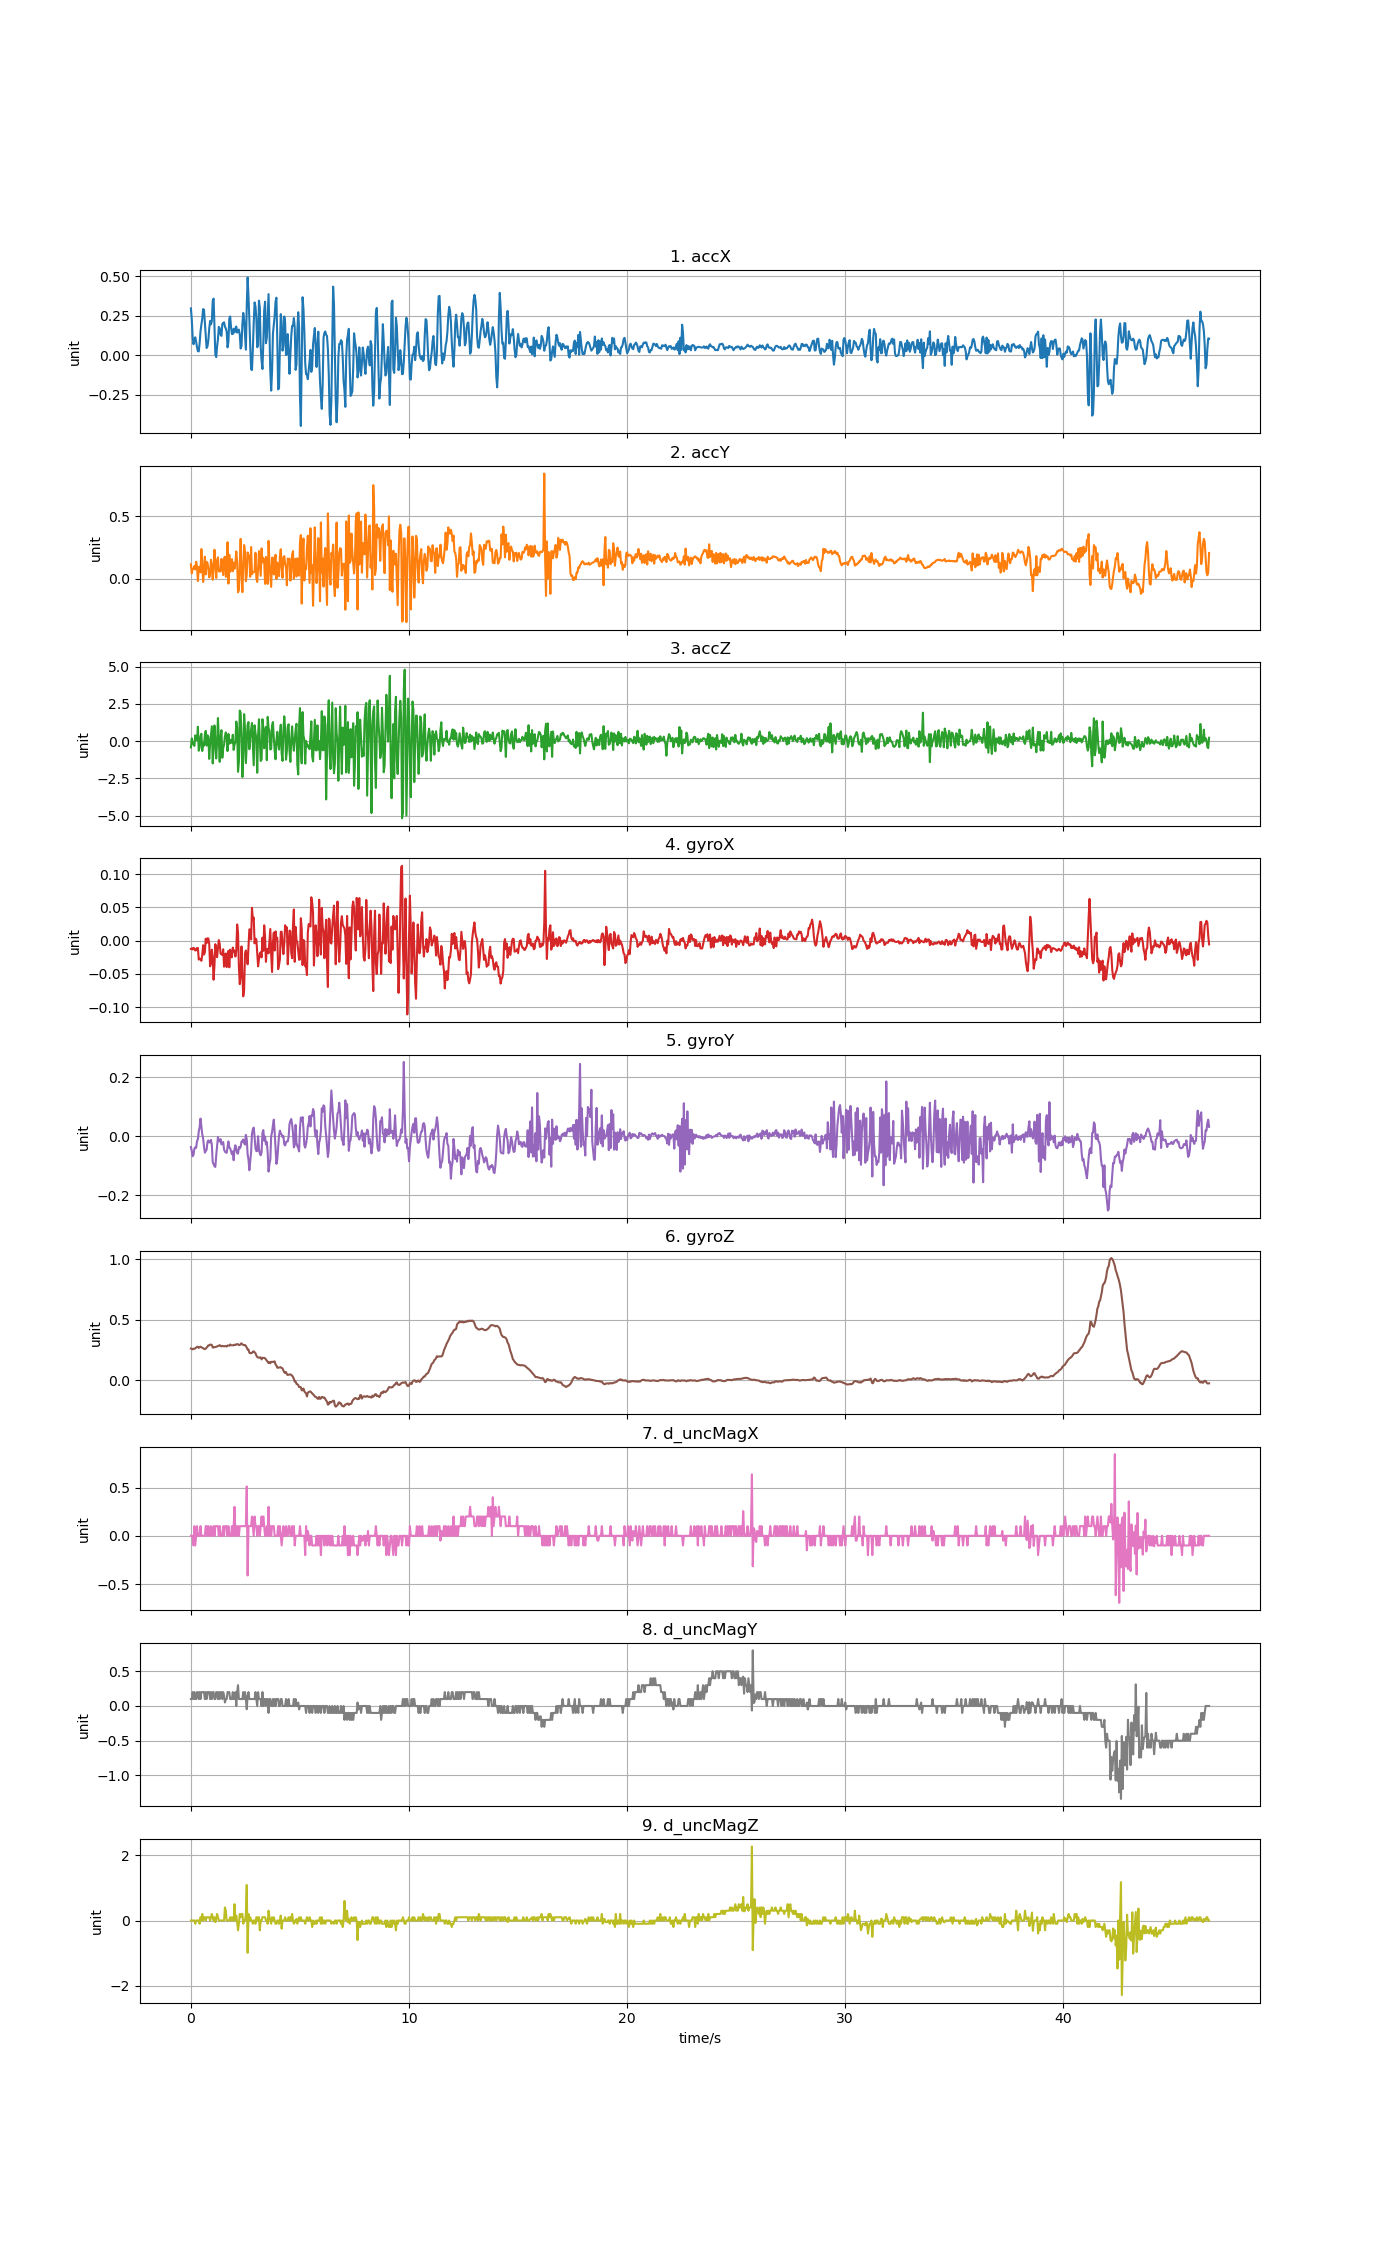

Data behind this chart, as committed beside it:
accX, accY, accZ, gyroX, gyroY, gyroZ, d_uncMagX, d_uncMagY, d_uncMagZ
0.2959, 0.1158, -0.4186, -0.01222, -0.03712, 0.2632, 0.0, 0.09999, 0.0
0.2254, 0.04417, 0.1901, -0.01161, -0.05056, 0.2614, 0.0, 0.1, 0.0
0.1148, 0.07721, -0.108, -0.01314, -0.06827, 0.2568, 0.0, 0.2, 0.0
0.06931, 0.0832, -0.2307, -0.0107, -0.06308, 0.2623, -0.1, 0.1, 0.0
0.09948, 0.1031, -0.3139, -0.01161, -0.04261, 0.2614, 0.1, 0.2, 0.0
0.1134, 0.07458, 0.3888, -0.01467, -0.03773, 0.2656, -0.1, 0.1, -0.1
0.08523, 0.1366, 0.159, -0.01436, -0.03956, 0.2717, 0.0, 0.1, 0.0
0.0504, 0.09972, 0.06799, -0.011, -0.01696, 0.2772, 0.1, 0.2, 0.0
0.02574, -0.0176, 0.9682, -0.011, -0.01085, 0.2772, 0.0, 0.2, 0.0
0.0243, 0.0911, -0.6383, -0.02841, 0.01542, 0.269, 0.0, 0.1, 0.0
0.07626, 0.0972, -0.4001, -0.02719, 0.03069, 0.2736, 0.0, 0.2, -0.1
0.1505, 0.051, 0.3146, -0.0275, 0.0594, 0.2788, 0.1, 0.1, 0.1
0.1935, 0.2382, 0.5049, -0.03024, 0.03161, 0.2742, 0.0, 0.2, 0.0
0.2307, 0.1226, -0.6574, -0.02139, 0.006255, 0.2693, 0.0, 0.2, 0.2
0.2911, -0.02514, -0.1128, -0.006726, -0.007184, 0.2662, 0.0, 0.2, 0.0
0.2873, 0.0644, -0.3019, -0.02078, -0.03528, 0.2614, 0.0, 0.2, 0.1
0.2052, 0.1768, 0.4319, -0.01742, -0.05605, 0.2589, 0.0, 0.09999, 0.1
0.1159, 0.03543, 0.6941, 0.003048, -0.05056, 0.2626, 0.1, 0.2, 0.0
0.04561, 0.1361, -0.2971, -0.003671, -0.04567, 0.2705, 0.1, 0.1, 0.1
0.05626, 0.1269, 0.3984, 0.003659, -0.02001, 0.2797, 0.0, 0.2, 0.1
0.09553, 0.08068, 0.2859, 0.003354, -0.01451, 0.2901, 0.1, 0.2, 0.09998
0.1692, 0.01089, -1.188, -0.004588, -0.02123, 0.2901, 0.0, 0.2, 0.1
0.2168, 0.03496, -0.2037, -0.03849, -0.02123, 0.2956, 0.0, 0.09999, 0.0
0.1948, 0.1518, 0.4164, -0.03391, -0.01268, 0.2959, 0.1, 0.2, 0.1
0.2156, 0.1065, 1.003, -0.01345, -0.0304, 0.2931, 0.0, 0.1, 0.2
0.3431, -0.007183, -1.492, -0.02566, -0.08843, 0.2723, 0.0, 0.2, 0.09998
0.3578, 0.08631, -0.4228, -0.05865, -0.09454, 0.2723, 0.1, 0.2, 0.0
0.189, 0.2327, 1.058, -0.03666, -0.1025, 0.2742, 0.0, 0.1, 0.1
0.005387, 0.1299, -0.02897, -0.005198, -0.1043, 0.2754, 0.1, 0.1, -0.05
-0.01185, 0.006823, -1.157, -0.01375, -0.06552, 0.2785, 0.1, 0.2, 0.05
0.05471, 0.1434, -0.04633, -0.02475, -0.03376, 0.2803, 0.1, 0.2, 0.2
0.1014, 0.1713, 1.56, -0.011, -0.002908, 0.2852, 0.1, 0.1, 0.1
0.1791, 0.05818, 0.08715, 0.0009102, -0.01696, 0.2864, 0.0, 0.2, 0.0
0.1693, 0.05926, -1.383, -0.004893, -0.01818, 0.2913, 0.1, 0.1, 0.0
0.1304, 0.06003, 0.2679, -0.01955, -0.01024, 0.2873, 0.0, 0.2, 0.0
0.1222, 0.1596, 0.7444, -0.02047, -0.02795, 0.2815, 0.0, 0.2, 0.0
0.197, 0.1007, -1.113, -0.02139, -0.02429, 0.2852, 0.0, 0.1, 0.0
0.2039, 0.03041, -0.4599, -0.01283, -0.02001, 0.284, 0.1, 0.2, 0.0
0.2081, 0.1641, -0.2468, -0.0391, -0.04536, 0.2821, 0.0, 0.15, 0.0
0.1808, 0.1769, 0.3439, -0.02139, -0.05269, 0.284, 0.1, 0.05, 0.4
0.1691, 0.0158, 0.5935, -0.01925, -0.05544, 0.2833, 0.1, 0.1, 0.3
0.1481, 0.02693, 0.2715, -0.03971, -0.05666, 0.2803, 0.1, 0.1, 0.0
0.04992, 0.2925, -0.661, -0.02078, -0.03834, 0.2888, 0.0, 0.2, 0.0
0.08583, -0.03795, 0.4882, -0.01528, -0.01818, 0.2882, 0.1, 0.2, 0.0
0.2313, 0.192, -0.1702, -0.04002, -0.03895, 0.287, 0.0, 0.2, 0.0
0.2449, 0.05578, 0.1075, -0.01345, -0.04139, 0.2974, 0.0, 0.09999, 0.1
0.1767, 0.07649, -0.09002, -0.02444, -0.05178, 0.2907, 0.0, 0.1, 0.0
0.134, 0.1573, -0.09601, -0.02505, -0.06155, 0.2901, 0.1, 0.1, 0.1
0.134, 0.06057, 0.4343, -0.01039, -0.05178, 0.2901, 0.0, 0.2, 0.0
0.1674, 0.1298, -0.582, -0.01589, -0.08171, 0.2913, 0.1, 0.09999, 0.0
0.1438, 0.08045, -0.2313, -0.01497, -0.04353, 0.2956, 0.3, 0.1, 0.5
0.1693, 0.1251, -0.0601, -0.02383, -0.03101, 0.2925, 0.0, 0.2, 0.0
0.1814, 0.219, 1.321, -0.01467, -0.04506, 0.2974, 0.1, 0.0, 0.15
0.1429, 0.1362, 0.9048, 0.02443, -0.05727, 0.3004, 0.0, 0.2, -0.04999
0.1551, -0.1079, -2.057, 0.01191, -0.05941, 0.2983, 0.1, 0.3, -0.3
0.1621, -0.0899, -1.367, -0.0391, -0.03681, 0.2922, 0.0, 0.1, -0.1
0.1307, 0.1079, 2.06, -0.06537, -0.0417, 0.2925, 0.1, 0.09999, 0.2
0.04262, 0.3188, 1.921, -0.05193, -0.03589, 0.3004, 0.1, 0.1, 0.1
0.05902, 0.03915, 0.2919, -0.008558, -0.01818, 0.3069, 0.1, 0.1, 0.2
0.199, -0.1067, -2.408, -0.05193, -0.01848, 0.2965, 0.1, 0.1, 0.2
... 1,108 more rows
